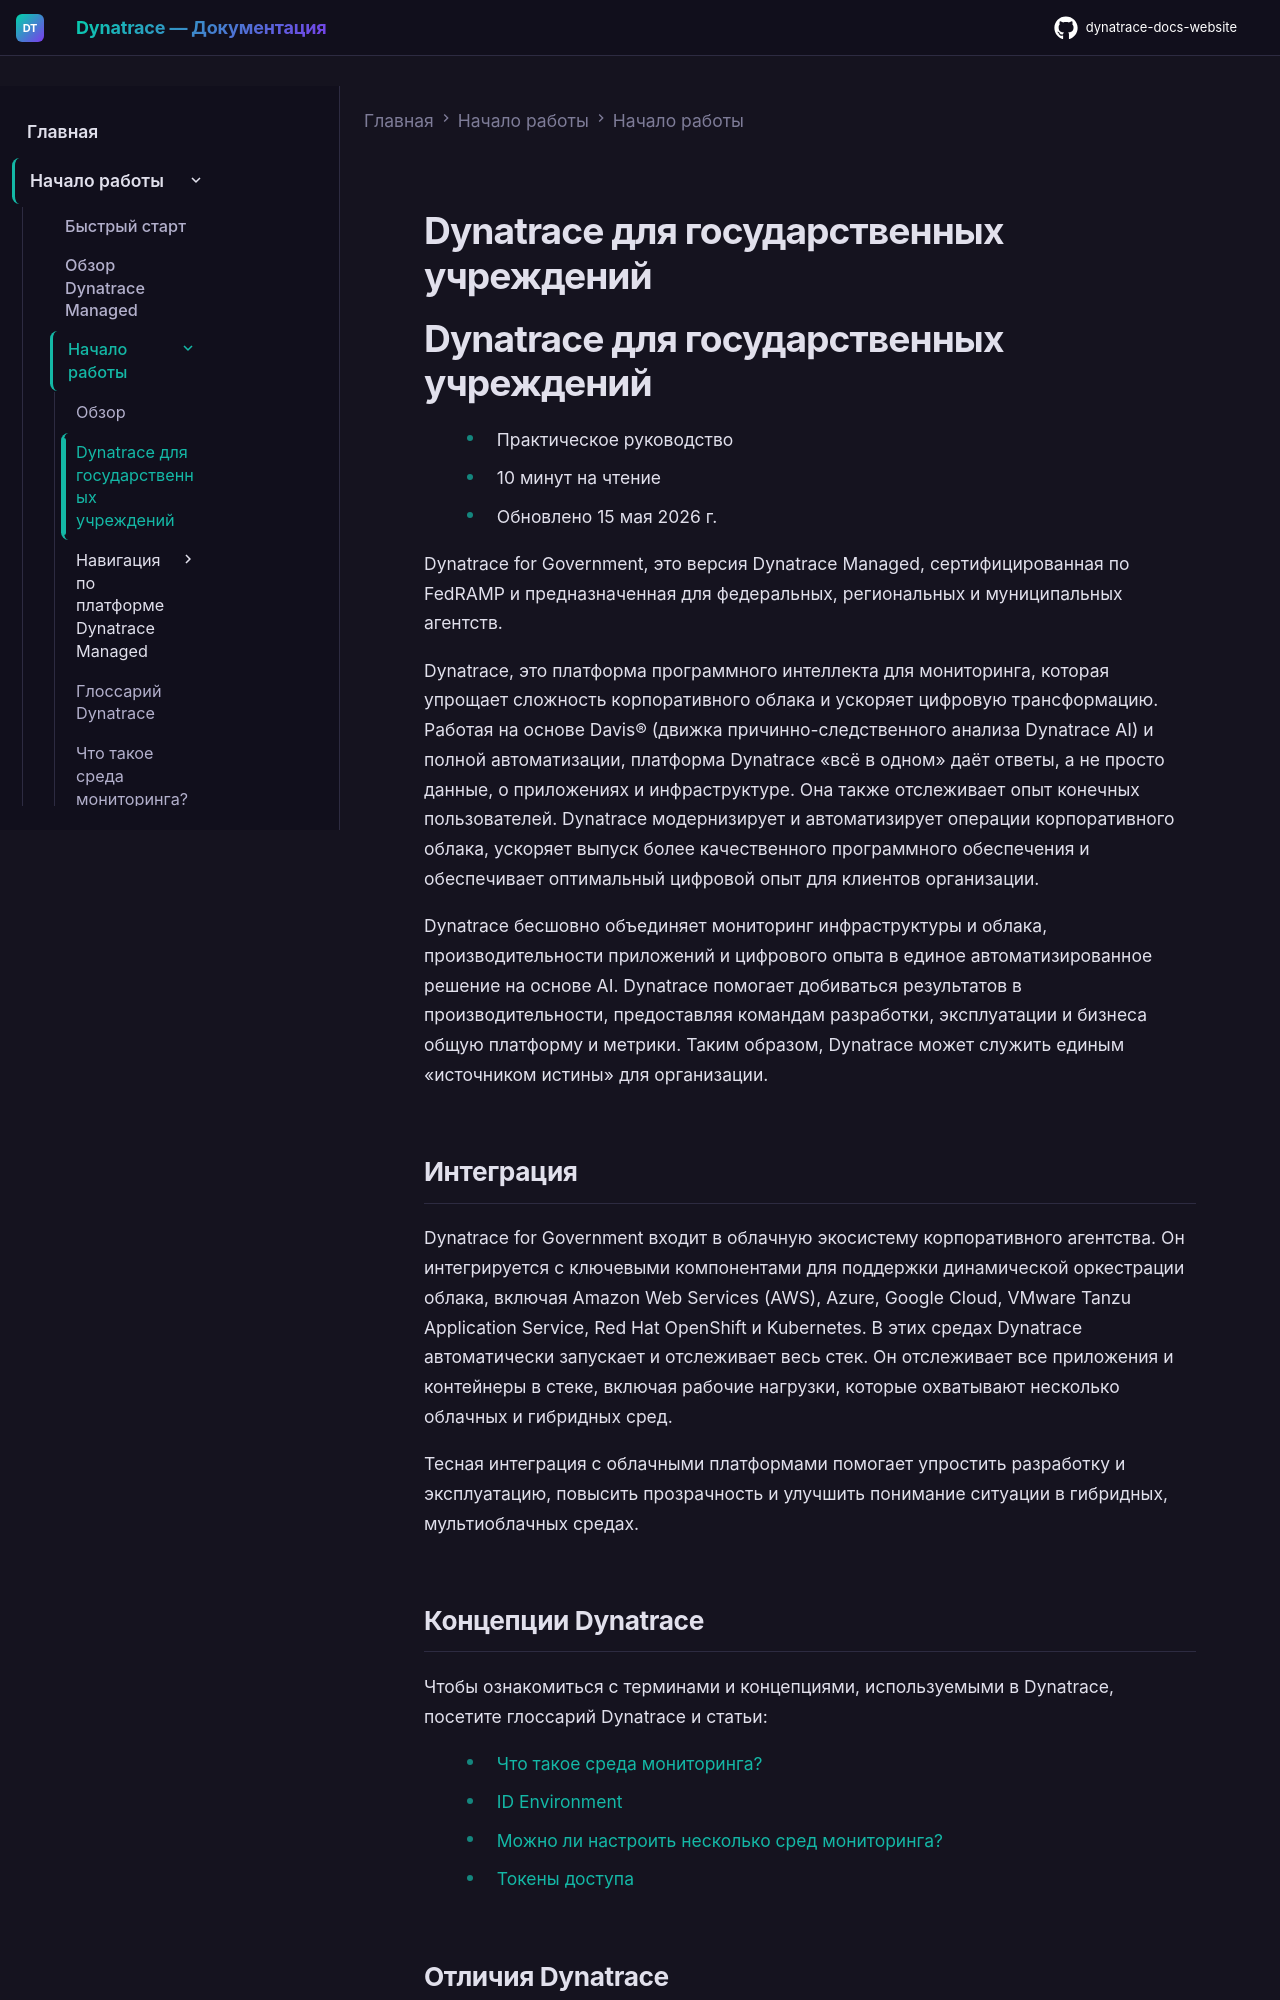

repository: Yerkebulan-Ardabayev/dynatrace-docs-website · page: managed-ru/discover-dynatrace/get-started/dynatrace-for-government/index.html · generator: mkdocs

---
title: Dynatrace для государственных учреждений
source: https://docs.dynatrace.com/managed/discover-dynatrace/get-started/dynatrace-for-government
---

# Dynatrace для государственных учреждений

# Dynatrace для государственных учреждений

* Практическое руководство
* 10 минут на чтение
* Обновлено 15 мая 2026 г.

Dynatrace for Government, это версия Dynatrace Managed, сертифицированная по FedRAMP и предназначенная для федеральных, региональных и муниципальных агентств.

Dynatrace, это платформа программного интеллекта для мониторинга, которая упрощает сложность корпоративного облака и ускоряет цифровую трансформацию. Работая на основе Davis® (движка причинно-следственного анализа Dynatrace AI) и полной автоматизации, платформа Dynatrace «всё в одном» даёт ответы, а не просто данные, о приложениях и инфраструктуре. Она также отслеживает опыт конечных пользователей. Dynatrace модернизирует и автоматизирует операции корпоративного облака, ускоряет выпуск более качественного программного обеспечения и обеспечивает оптимальный цифровой опыт для клиентов организации.

Dynatrace бесшовно объединяет мониторинг инфраструктуры и облака, производительности приложений и цифрового опыта в единое автоматизированное решение на основе AI. Dynatrace помогает добиваться результатов в производительности, предоставляя командам разработки, эксплуатации и бизнеса общую платформу и метрики. Таким образом, Dynatrace может служить единым «источником истины» для организации.

## Интеграция

Dynatrace for Government входит в облачную экосистему корпоративного агентства. Он интегрируется с ключевыми компонентами для поддержки динамической оркестрации облака, включая Amazon Web Services (AWS), Azure, Google Cloud, VMware Tanzu Application Service, Red Hat OpenShift и Kubernetes. В этих средах Dynatrace автоматически запускает и отслеживает весь стек. Он отслеживает все приложения и контейнеры в стеке, включая рабочие нагрузки, которые охватывают несколько облачных и гибридных сред.

Тесная интеграция с облачными платформами помогает упростить разработку и эксплуатацию, повысить прозрачность и улучшить понимание ситуации в гибридных, мультиоблачных средах.

## Концепции Dynatrace

Чтобы ознакомиться с терминами и концепциями, используемыми в Dynatrace, посетите глоссарий Dynatrace и статьи:

* [Что такое среда мониторинга?](/managed/discover-dynatrace/get-started/monitoring-environment "Узнайте, что такое среда мониторинга Dynatrace, как найти ID своей среды и как настроить и подключить несколько сред.")
* [ID Environment](/managed/discover-dynatrace/get-started/monitoring-environment "Узнайте, что такое среда мониторинга Dynatrace, как найти ID своей среды и как настроить и подключить несколько сред.")
* [Можно ли настроить несколько сред мониторинга?](/managed/discover-dynatrace/get-started/monitoring-environment "Узнайте, что такое среда мониторинга Dynatrace, как найти ID своей среды и как настроить и подключить несколько сред.")
* [Токены доступа](/managed/manage/identity-access-management/access-tokens-and-oauth-clients/access-tokens "Узнайте концепцию токена доступа и его области действия.")
